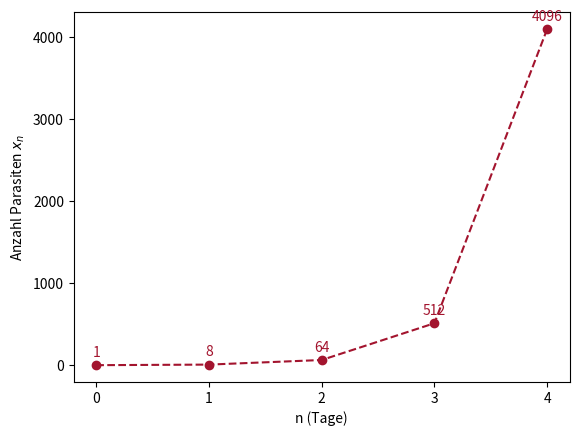

Source code (Python):
# Abb. 1.3: Malaria-Parasiten nach n Tagen (Buch, Abschnitt 1.1, Gl. 1.2 und 1.3)
# Rekursionsvorschrift x_{n+1} = 8 x_n, x_0 = 1
# (c) 2026 Philipp Kügler · Programm zum Buch „Dynamische Systeme in den Lebenswissenschaften“ · MIT-Lizenz (siehe LICENSE)
import numpy as np
import matplotlib.pyplot as plt

N = 4                           # Anzahl der Tage
x = np.zeros(N + 1)
x[0] = 1                        # Startwert: ein Parasit
for n in range(N):
    x[n + 1] = 8 * x[n]         # Rekursionsvorschrift

n = np.arange(N + 1)
print(x.astype(int))            # [1 8 64 512 4096]
print((8**n * x[0]).astype(int))  # Lösungsformel x_n = 8^n x_0 liefert dasselbe

plt.plot(n, x, "o--", color=(0.64, 0.08, 0.18))
for k in n:
    plt.text(k, x[k] + 100, f"{x[k]:.0f}", ha="center", color=(0.64, 0.08, 0.18))
plt.xlabel("n (Tage)")
plt.ylabel("Anzahl Parasiten $x_n$")
plt.xticks(n)
plt.show()
